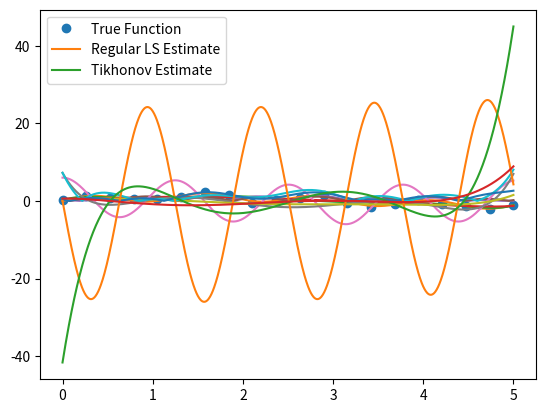

Here is the Python script that generated this plot:
import numpy as np
import numpy.linalg as la
import matplotlib.pyplot as plt
import math

def driver():
    a = 0 #endpoints
    b = 5
    n = 20 #number of interpolation points 
    m = 7 #order of polynomial
    Lamb = .5 #Lambda
    h = (b-a)/n

    noise = np.random.normal(0,h,n) #create gaussian noise where 1 standard deviation is the same as the step size h

    x_int = np.linspace(a,b,n)

    f = lambda x: np.sin(x) + np.sin(5*x) #function
    f_1der = lambda x: np.cos(x) + 5*np.cos(5*x) #first derivative
    f_2der = lambda x: -1*np.sin(x) - 25*np.sin(5*x) #second derivative

    y_int = f(x_int) + noise #interpolation data


    coeff_ls = Tikhonov(x_int,y_int,m,0) #coefficients of resulting polynomial using regular least squares
    coeff_TK = Tikhonov(x_int,y_int,m,Lamb) #coefficients of resulting polynomial using tikhonov

    x_graph = np.linspace(a,b,1000) #create data for plotting smooth line of function 
    y_graph = f(x_graph)

    y_poly_ls = np.polyval(coeff_ls,x_graph) #create data for plotting smooth line of polynomial approx using regular least squares
    y_poly_TK = np.polyval(coeff_TK,x_graph) #create data for plotting smooth line of polynomial approx using tikhonov

    plt.plot(x_int,y_int,'o') #Plotting data, function, LS polynomial, Tikhonov polynomial
    plt.plot(x_graph,y_graph)
    plt.plot(x_graph,y_poly_ls)
    plt.plot(x_graph,y_poly_TK)
    plt.legend(['Data','True Function','Regular LS Estimate','Tikhonov Estimate'])
    plt.show()

    plt.plot(x_graph,abs(y_graph-y_poly_ls)) #Plotting error
    plt.plot(x_graph,abs(y_graph-y_poly_TK))
    plt.legend(['Regular LS Error','Tikhonov Error'])
    plt.show()

    #DERIVATIVE STUFF
    #First derivative
    coeff_1der_ls = np.polyder(coeff_ls)
    coeff_1der_TK = np.polyder(coeff_TK)

    y_poly_1der_ls = np.polyval(coeff_1der_ls,x_graph)
    y_poly_1der_TK = np.polyval(coeff_1der_TK,x_graph)

    y_graph_1der = f_1der(x_graph)


    plt.plot(x_graph,y_graph_1der)
    plt.plot(x_graph,y_poly_1der_ls)
    plt.plot(x_graph,y_poly_1der_TK)
    plt.legend(['True Function','Regular LS Estimate','Tikhonov Estimate'])
    plt.show()

    plt.plot(x_graph,abs(y_graph-y_poly_1der_ls)) #Plotting error
    plt.plot(x_graph,abs(y_graph-y_poly_1der_TK))
    plt.legend(['Regular LS Derivative Error','Tikhonov Derivative Error'])
    plt.show()
    #Second derivative
    coeff_2der_ls = np.polyder(coeff_1der_ls)
    coeff_2der_TK = np.polyder(coeff_1der_TK)

    y_poly_2der_ls = np.polyval(coeff_2der_ls,x_graph)
    y_poly_2der_TK = np.polyval(coeff_2der_TK,x_graph)

    y_graph_2der = f_2der(x_graph)


    plt.plot(x_graph,y_graph_2der)
    plt.plot(x_graph,y_poly_2der_ls)
    plt.plot(x_graph,y_poly_2der_TK)
    plt.legend(['True Function','Regular LS Estimate','Tikhonov Estimate'])
    plt.show()



def Tikhonov(x_int,y_int,m,Lamb):
    #Inputs:
    #x_int - interpolation nodes
    #y_int - interpolation data
    #m - degree of polynomial
    #z - x points to be estimated
    #Lamb - weight factor lambda
    #Outputs: a - coefficients for polynomial in order a_m, a_m-1, ... , a_0
    n = len(x_int) #number of interpolation points
    A = np.zeros([n,m+1])
    for i in range(m+1):
        for ii in range(n):
            A[ii,i] = x_int[ii]**i
    temp = np.matmul(np.transpose(A),A)+Lamb**2*np.identity(m+1) #Form left side of solve
    a = np.linalg.solve(temp,np.matmul(np.transpose(A),y_int)) #solve for the coefficients
    a = np.flip(a) #change the order to match np.polyval
    return a
 





if __name__ == '__main__':
  # run the drivers only if this is called from the command line
  driver()